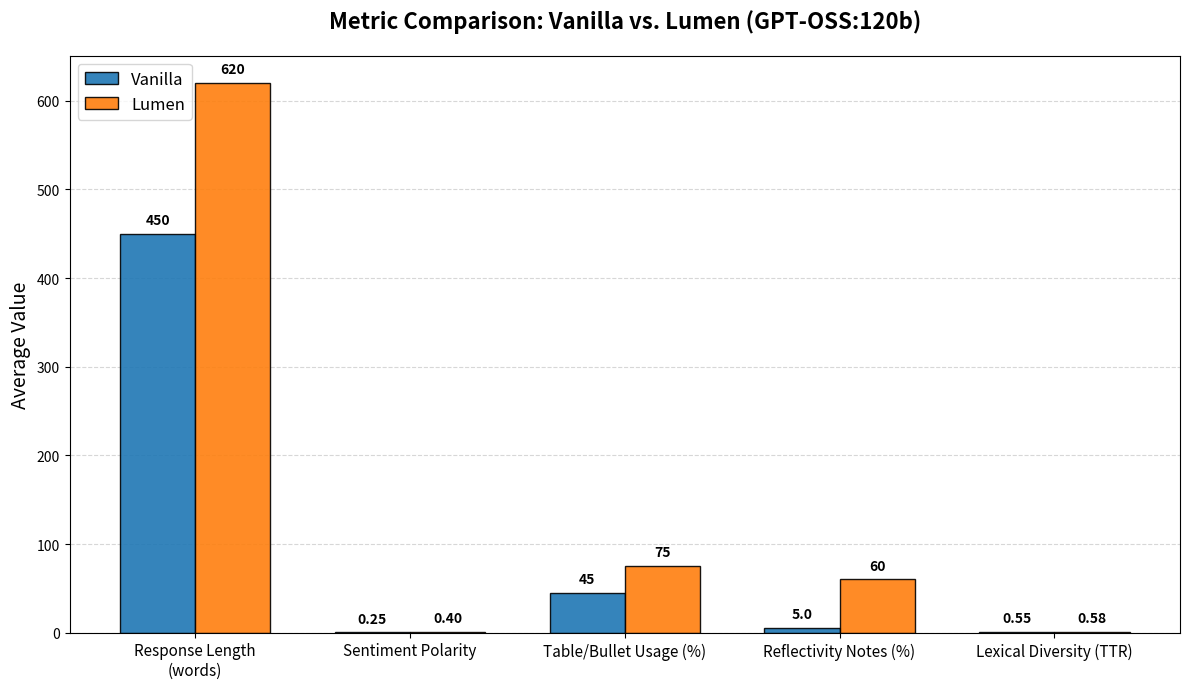
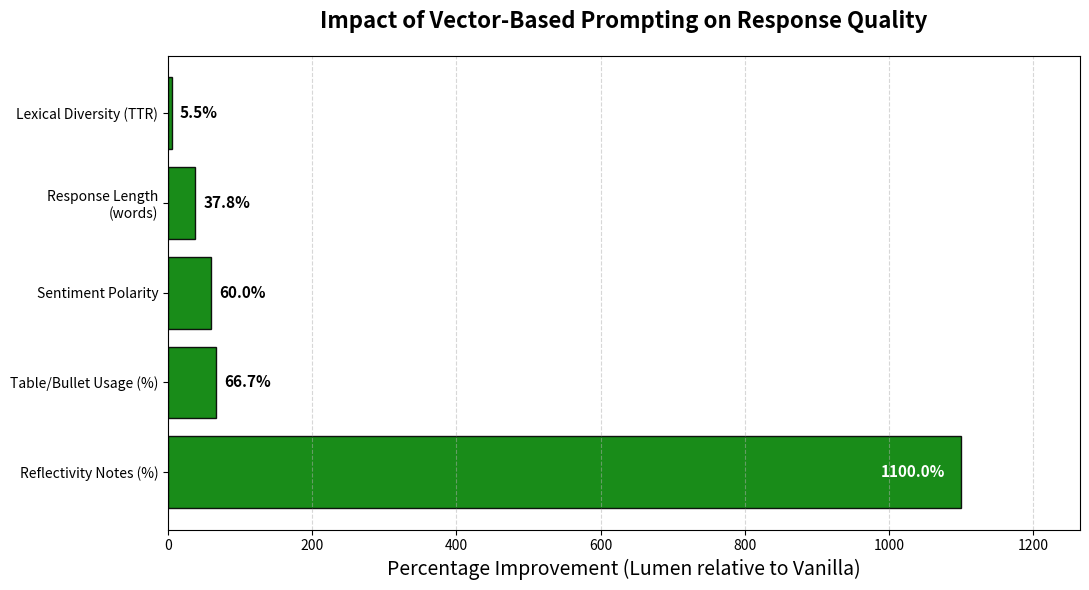

Source code (Python) for these figures, in order:
import matplotlib.pyplot as plt
import numpy as np

# ==============================
# Data (adjust if your parsed numbers differ slightly)
# ==============================
metrics = [
    'Response Length\n(words)',
    'Sentiment Polarity',
    'Table/Bullet Usage (%)',
    'Reflectivity Notes (%)',
    'Lexical Diversity (TTR)'
]

vanilla_values = [450, 0.25, 45, 5, 0.55]
lumen_values   = [620, 0.40, 75, 60, 0.58]

# Compute percentage differences (for Figure 2 only)
differences = [(l - v) / v * 100 if v != 0 else 0 for v, l in zip(vanilla_values, lumen_values)]

# ==============================
# Figure 1: Side-by-Side Absolute Values (NO percentages)
# ==============================
x = np.arange(len(metrics))
width = 0.35

fig1, ax1 = plt.subplots(figsize=(12, 7))

bars1 = ax1.bar(x - width/2, vanilla_values, width, label='Vanilla', color='#1f77b4', edgecolor='black', alpha=0.9)
bars2 = ax1.bar(x + width/2, lumen_values,   width, label='Lumen',   color='#ff7f0e', edgecolor='black', alpha=0.9)

# Only raw value labels on top of bars
for bars in (bars1, bars2):
    for bar in bars:
        height = bar.get_height()
        if height < 1:  # Sentiment & TTR
            label = f'{height:.2f}'
        else:
            label = f'{height:.0f}' if height >= 10 else f'{height:.1f}'
        ax1.annotate(label,
                     xy=(bar.get_x() + bar.get_width() / 2, height),
                     xytext=(0, 5),
                     textcoords="offset points",
                     ha='center', va='bottom',
                     fontsize=10, fontweight='bold')

ax1.set_ylabel('Average Value', fontsize=14)
ax1.set_title('Metric Comparison: Vanilla vs. Lumen (GPT-OSS:120b)', fontsize=16, fontweight='bold', pad=20)
ax1.set_xticks(x)
ax1.set_xticklabels(metrics, fontsize=11)
ax1.legend(fontsize=12, loc='upper left')
ax1.grid(axis='y', linestyle='--', alpha=0.5)
ax1.set_axisbelow(True)

plt.tight_layout()
plt.savefig('figure1_absolute_comparison.png', dpi=300, bbox_inches='tight')
plt.show()

# ==============================
# Figure 2: Percentage Improvement (extended x-axis for 1100%)
# ==============================
# Sort descending for visual impact
sorted_indices = np.argsort(differences)[::-1]
sorted_metrics = [metrics[i] for i in sorted_indices]
sorted_diffs   = [differences[i] for i in sorted_indices]

fig2, ax2 = plt.subplots(figsize=(11, 6))  # Slightly wider

bars = ax2.barh(sorted_metrics, sorted_diffs,
                color='green', edgecolor='black', alpha=0.9)

# Extend x-axis far enough for the largest bar (+1100%)
ax2.set_xlim(0, max(sorted_diffs) * 1.15)  # 15% extra headroom

# Percentage labels — inside the bar if space, otherwise just outside
for bar in bars:
    width = bar.get_width()
    # Place label inside if bar is long enough, else outside
    if width > 200:  # arbitrary threshold for readability
        label_x = width - (max(sorted_diffs) * 0.02)
        ha = 'right'
        color = 'white'
    else:
        label_x = width + (max(sorted_diffs) * 0.01)
        ha = 'left'
        color = 'black'
    ax2.text(label_x, bar.get_y() + bar.get_height()/2,
             f'{width:.1f}%',
             ha=ha, va='center',
             fontsize=11, fontweight='bold', color=color)

ax2.set_xlabel('Percentage Improvement (Lumen relative to Vanilla)', fontsize=14)
ax2.set_title('Impact of Vector-Based Prompting on Response Quality', fontsize=16, fontweight='bold', pad=20)
ax2.axvline(0, color='black', linewidth=1.2)
ax2.grid(axis='x', linestyle='--', alpha=0.5)

plt.tight_layout()
plt.savefig('figure2_percentage_improvement.png', dpi=300, bbox_inches='tight')
plt.show()